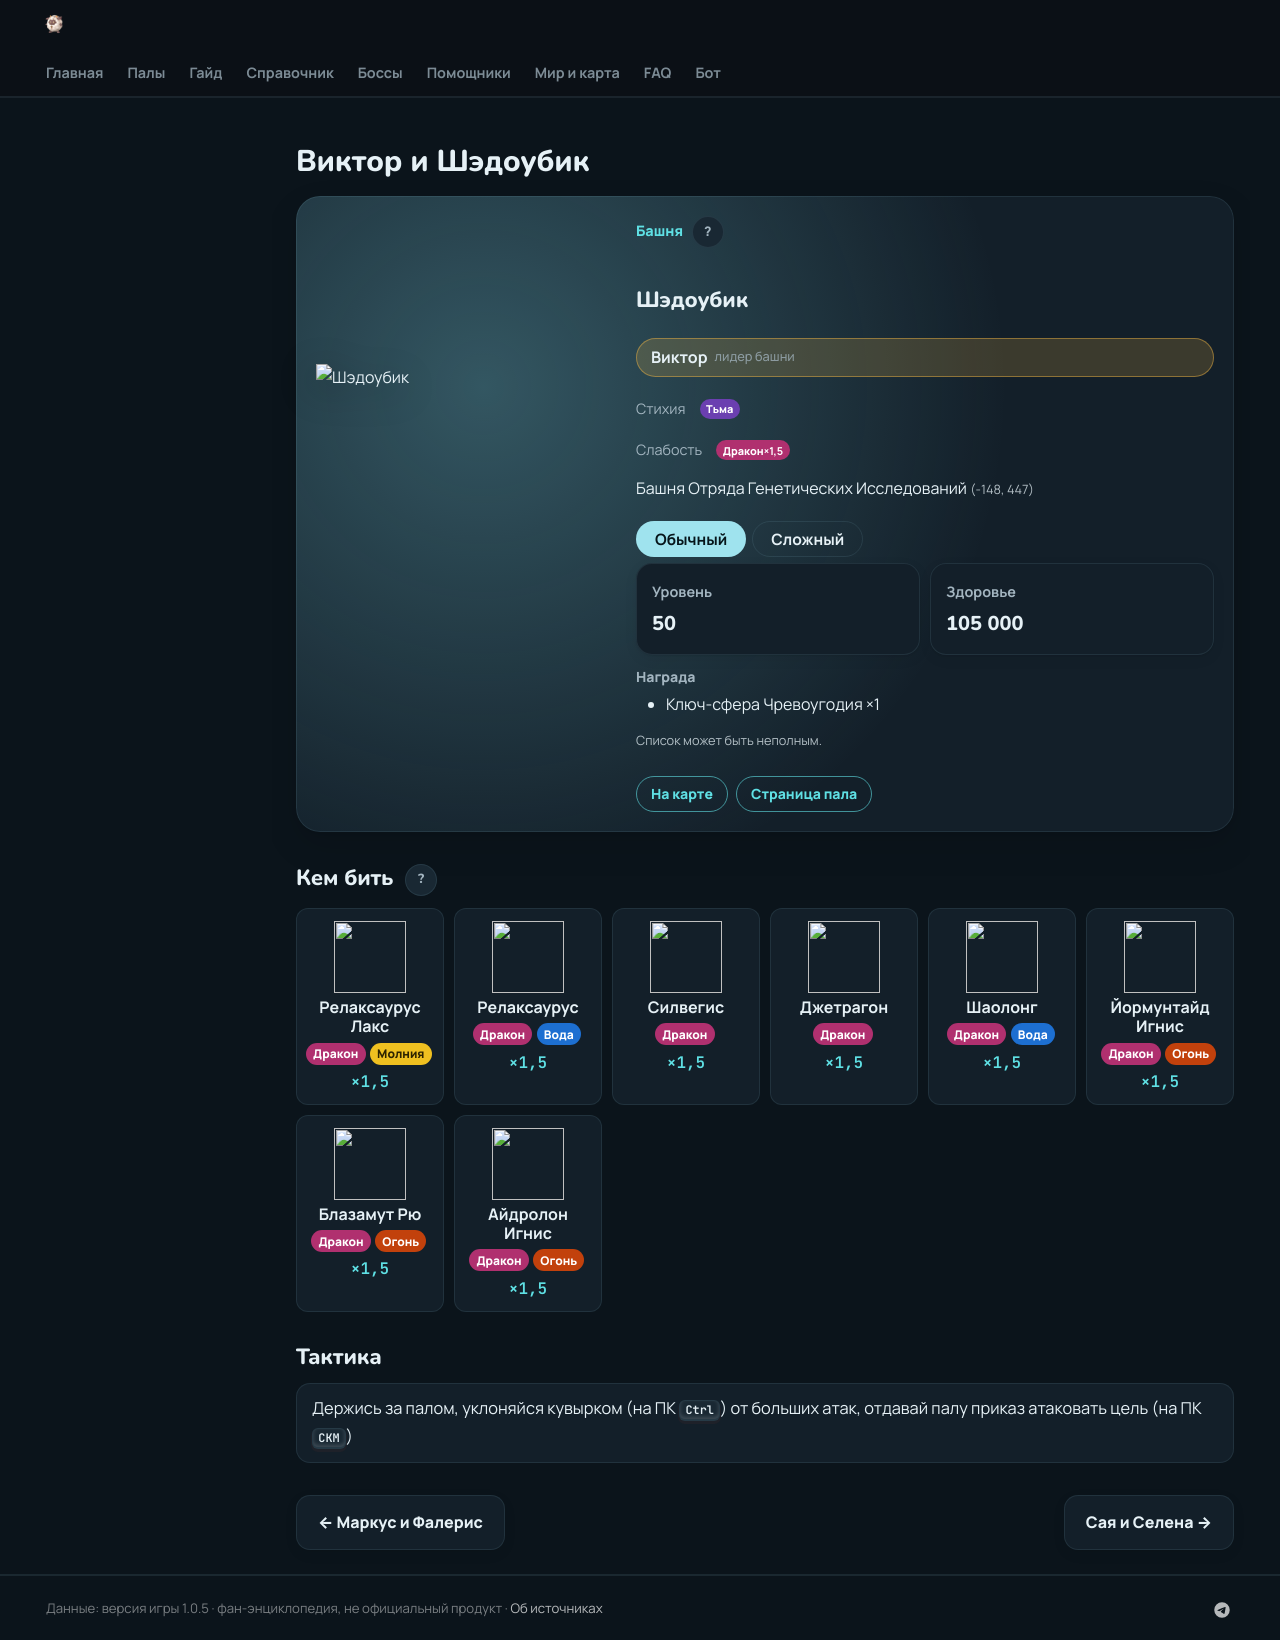

repository: 39den/palwiki · page: boss/shadowbeak/index.html · generator: mkdocs

---
hide: [toc]
---
# Виктор и Шэдоубик

<div class="boss-hero" data-el="dark" markdown="0"><img class="bimg" src="../../pp/art/BlackGriffon-512.webp" srcset="../../pp/art/BlackGriffon-384.webp 384w, ../../pp/art/BlackGriffon-512.webp 512w, ../../pp/art/BlackGriffon-768.webp 768w" sizes="(max-width:700px) 70vw, 360px" alt="Шэдоубик" width="512" height="512" decoding="async" fetchpriority="high"><div class="bi"><span class="kind">🏯 Башня <button class="hlp" data-h="boss">?</button></span><h2>Шэдоубик</h2><span class="leader" title="Лидер башни">🎖 Виктор <small>лидер башни</small></span><div class="bel"><span class="il">Стихия</span><span class="el el-dark">Тьма</span></div><div class="wk"><span class="il">Слабость</span><span class="el el-dragon">Дракон <b class="mx">×1,5</b></span></div><div class="pl">📍 Башня Отряда Генетических Исследований <small>(-148, 447)</small></div><div class="bmodes n2"><input type="radio" name="bmode" id="bm0" checked><label for="bm0">Обычный</label><input type="radio" name="bmode" id="bm1" ><label for="bm1">Сложный</label><div class="bmp"><div class=itiles><div class="it"><span class="ii">⭐</span><span class="il">Уровень</span><b>50</b></div><div class="it"><span class="ii">❤</span><span class="il">Здоровье</span><b>105 000</b></div></div><div class="brw"><span class="ish">🎁 Награда</span> Первая победа: опыт, очки древних технологий, продвижение сюжета; сложный режим — ценные материалы (см. справочник «Башни»)</div></div><div class="bmp"><div class=itiles><div class="it"><span class="ii">⭐</span><span class="il">Уровень</span><b>80</b></div><div class="it"><span class="ii">❤</span><span class="il">Здоровье</span><b>570 000</b></div></div><div class="brw"><span class="ish">🎁 Награда</span> Первая победа: опыт, очки древних технологий, продвижение сюжета; сложный режим — ценные материалы (см. справочник «Башни»)</div></div></div><div class="bb"><a class="md-button" href="../../map/?q=Башня Отряда Генетических Исследований">📍 На карте</a><a class="md-button" href="../../4_spravochniki/paly/shadowbeak/">Страница пала</a></div></div></div>

## 💥 Кем бить <button class="hlp" data-tip="Палы, которые бьют по слабости босса, — сверху самые эффективные (×1,5 и выше). Нажми на пала — откроется его сборка: там видно, сколько ударов нужно против этого босса.">?</button>

<div class="ctrs" markdown="0"><a class="ctr card-link" href="../../4_spravochniki/paly/relaxaurus_lux/#bld"><img src="../../pp/art/LazyDragon_Electric-256.webp" width="96" height="96" alt="" loading="lazy" decoding="async"><b>Релаксаурус Лакс</b><span class="ctr-el"><span class="el el-dragon">Дракон</span><span class="el el-electric">Молния</span></span><span class="ctr-x">×1,5</span></a><a class="ctr card-link" href="../../4_spravochniki/paly/relaxaurus/#bld"><img src="../../pp/art/LazyDragon-256.webp" width="96" height="96" alt="" loading="lazy" decoding="async"><b>Релаксаурус</b><span class="ctr-el"><span class="el el-dragon">Дракон</span><span class="el el-water">Вода</span></span><span class="ctr-x">×1,5</span></a><a class="ctr card-link" href="../../4_spravochniki/paly/silvegis/#bld"><img src="../../pp/art/WhiteShieldDragon-256.webp" width="96" height="96" alt="" loading="lazy" decoding="async"><b>Силвегис</b><span class="ctr-el"><span class="el el-dragon">Дракон</span></span><span class="ctr-x">×1,5</span></a><a class="ctr card-link" href="../../4_spravochniki/paly/jetragon/#bld"><img src="../../pp/art/JetDragon-256.webp" width="96" height="96" alt="" loading="lazy" decoding="async"><b>Джетрагон</b><span class="ctr-el"><span class="el el-dragon">Дракон</span></span><span class="ctr-x">×1,5</span></a><a class="ctr card-link" href="../../4_spravochniki/paly/shaolong/#bld"><img src="../../pp/art/BlueSkyDragon-256.webp" width="96" height="96" alt="" loading="lazy" decoding="async"><b>Шаолонг</b><span class="ctr-el"><span class="el el-dragon">Дракон</span><span class="el el-water">Вода</span></span><span class="ctr-x">×1,5</span></a><a class="ctr card-link" href="../../4_spravochniki/paly/jormuntide_ignis/#bld"><img src="../../pp/art/Umihebi_Fire-256.webp" width="96" height="96" alt="" loading="lazy" decoding="async"><b>Йормунтайд Игнис</b><span class="ctr-el"><span class="el el-dragon">Дракон</span><span class="el el-fire">Огонь</span></span><span class="ctr-x">×1,5</span></a><a class="ctr card-link" href="../../4_spravochniki/paly/blazamut_ryu/#bld"><img src="../../pp/art/KingBahamut_Dragon-256.webp" width="96" height="96" alt="" loading="lazy" decoding="async"><b>Блазамут Рю</b><span class="ctr-el"><span class="el el-dragon">Дракон</span><span class="el el-fire">Огонь</span></span><span class="ctr-x">×1,5</span></a><a class="ctr card-link" href="../../4_spravochniki/paly/eidrolon_ignis/#bld"><img src="../../pp/art/GhostDragon_Fire-256.webp" width="96" height="96" alt="" loading="lazy" decoding="async"><b>Айдролон Игнис</b><span class="ctr-el"><span class="el el-dragon">Дракон</span><span class="el el-fire">Огонь</span></span><span class="ctr-x">×1,5</span></a></div>

## 🧠 Тактика

<div class="tips" markdown="0"><div class="tip"><span>💡</span>Держись за палом, уклоняйся кувырком (на ПК <kbd>Ctrl</kbd>) от больших атак, отдавай палу приказ атаковать цель (на ПК <kbd>СКМ</kbd>)</div></div>

<div class="pn" markdown="0"><a class="card-link" href="../../boss/faleris/">← Маркус и Фалерис</a><a class="card-link" href="../../boss/selyne/">Сая и Селена →</a></div>
